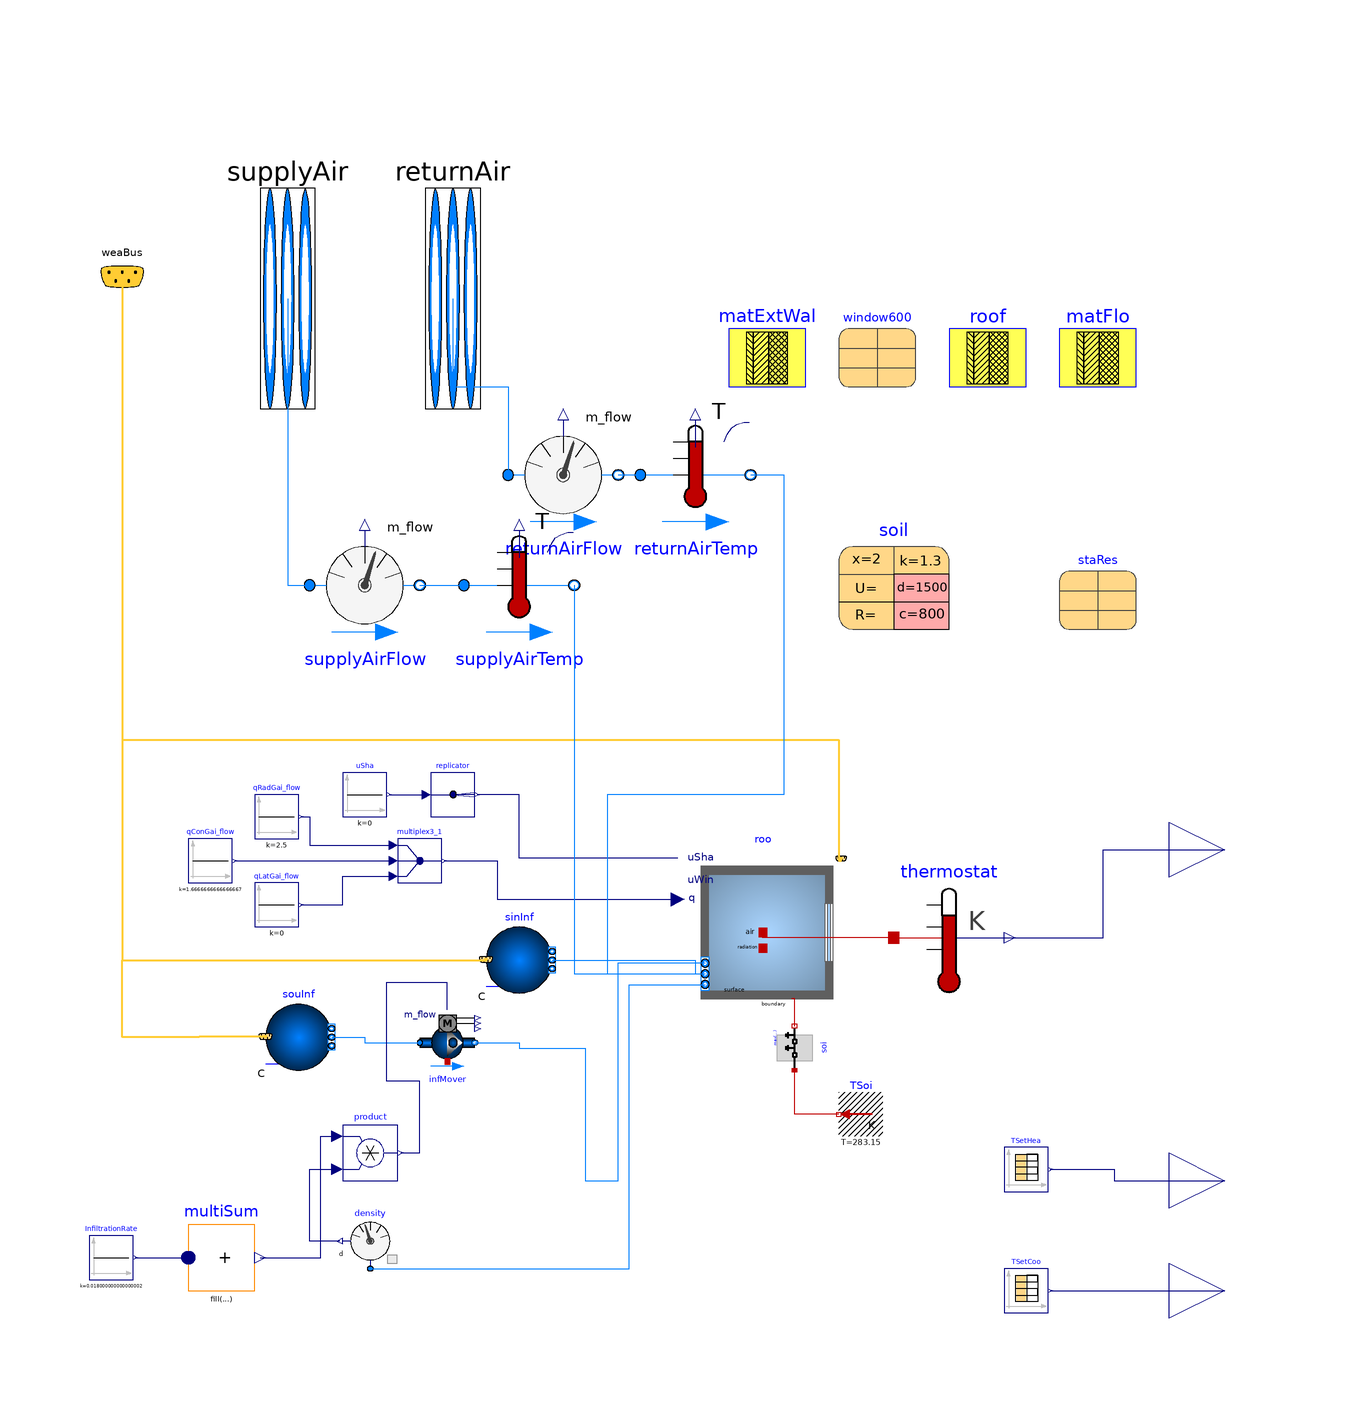

Above is the diagram view of the following Modelica model: its components placed by their Placement annotations and its connect equations drawn as lines.

model Case600_AirHVAC
      "BESTest Case 600 with fluid ports for air HVAC"
      extends Case600FF(roo(nPorts=5));
      parameter Modelica.SIunits.MassFlowRate designAirFlow "Design airflow rate of system";
      Modelica.Blocks.Interfaces.RealOutput TcoolSetpoint "Cooling setpoint"
        annotation (Placement(transformation(extent={{100,-90},{120,-70}})));
      Modelica.Blocks.Interfaces.RealOutput TheatSetpoint "Heating setpoint"
        annotation (Placement(transformation(extent={{100,-70},{120,-50}})));
      Modelica.Fluid.Vessels.BaseClasses.VesselFluidPorts_b supplyAir(redeclare
          package Medium = MediumA) "Supply air port" annotation (Placement(
            transformation(extent={{-70,60},{-50,140}}), iconTransformation(extent={{-60,100},
                {-20,120}})));
      Modelica.Fluid.Vessels.BaseClasses.VesselFluidPorts_b returnAir(redeclare
          package Medium = MediumA) "Return air port" annotation (Placement(
            transformation(extent={{-40,60},{-20,140}}), iconTransformation(extent={{0,100},
                {40,120}})));
      Buildings.Fluid.Sensors.MassFlowRate supplyAirFlow(redeclare package Medium =
            MediumA)
        annotation (Placement(transformation(extent={{-56,38},{-36,58}})));
      Buildings.Fluid.Sensors.MassFlowRate returnAirFlow(redeclare package Medium =
            MediumA)
        annotation (Placement(transformation(extent={{-20,58},{0,78}})));
      Buildings.Fluid.Sensors.TemperatureTwoPort supplyAirTemp(redeclare
          package
          Medium = MediumA, m_flow_nominal=designAirFlow,
        tau=30)
        annotation (Placement(transformation(extent={{-28,38},{-8,58}})));
      Buildings.Fluid.Sensors.TemperatureTwoPort returnAirTemp(redeclare
          package
          Medium = MediumA, m_flow_nominal=designAirFlow,
        tau=30)
        annotation (Placement(transformation(extent={{4,58},{24,78}})));
      Buildings.ThermalZones.Detailed.Validation.BESTEST.BaseClasses.DaySchedule
                              TSetHea(table=[0.0,273.15 + 20]) "Heating setpoint"
        annotation (Placement(transformation(extent={{70,-62},{78,-54}})));
      Buildings.ThermalZones.Detailed.Validation.BESTEST.BaseClasses.DaySchedule
                              TSetCoo(table=[0.0,273.15 + 27]) "Cooling setpoint"
        annotation (Placement(transformation(extent={{70,-84},{78,-76}})));
    equation
      connect(supplyAir, supplyAirFlow.port_a)
        annotation (Line(points={{-60,100},{-60,48},{-56,48}}, color={0,127,255}));
      connect(returnAir, returnAirFlow.port_a) annotation (Line(points={{-30,100},{-30,
              84},{-20,84},{-20,68}}, color={0,127,255}));
      connect(supplyAirFlow.port_b, supplyAirTemp.port_a)
        annotation (Line(points={{-36,48},{-28,48}}, color={0,127,255}));
      connect(supplyAirTemp.port_b, roo.ports[4]) annotation (Line(points={{-8,48},{
              -8,48},{-8,-18},{-8,-22.5},{15.75,-22.5}}, color={0,127,255}));
      connect(returnAirFlow.port_b, returnAirTemp.port_a)
        annotation (Line(points={{0,68},{2,68},{4,68}}, color={0,127,255}));
      connect(returnAirTemp.port_b, roo.ports[5]) annotation (Line(points={{24,68},{
              30,68},{30,10},{-2,10},{-2,-22.5},{15.75,-22.5}}, color={0,127,255}));
      connect(TSetHea.y[1], TheatSetpoint) annotation (Line(points={{78.4,-58},
              {90,-58},{90,-60},{110,-60}}, color={0,0,127}));
      connect(TSetCoo.y[1], TcoolSetpoint) annotation (Line(points={{78.4,-80},
              {110,-80}},           color={0,0,127}));
    end Case600_AirHVAC;